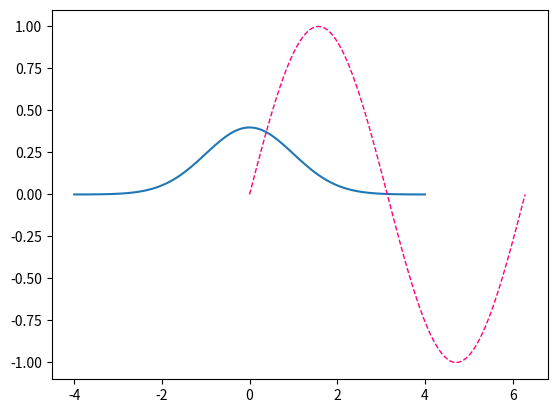

Generate this figure with matplotlib:
import math

import matplotlib.pyplot as plt
import numpy as np
import scipy.stats as stats

mu = 0
std = 1
x = np.linspace(start=-4, stop=4, num=100)
y = stats.norm.pdf(x, mu, std)

plt.grid()
plt.plot(x, y)
plt.show()

x = np.linspace(0, 2 * math.pi, 100)

plt.grid()
plt.plot(x, np.sin(x), color='#ff0080', linestyle='--', linewidth=1)
plt.show()